Labelled photos from "data_освещённость", an image-classification folder in Vaibhavv526/Predicting-Illumination-from-Camera-Images. The possible labels are: bright, dark, normal.

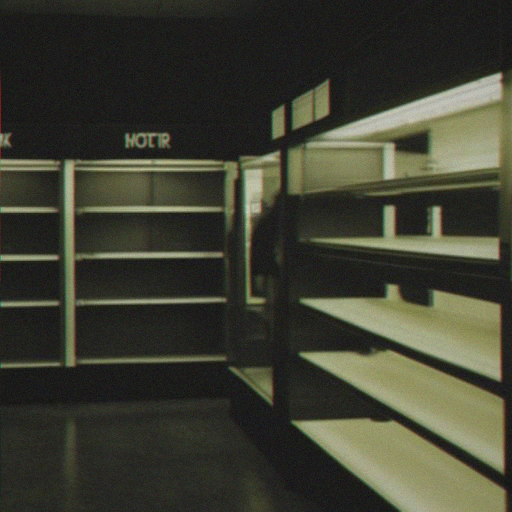
Label: dark

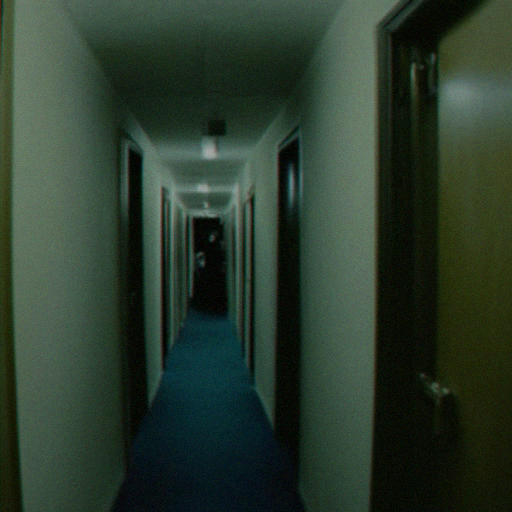
Label: dark

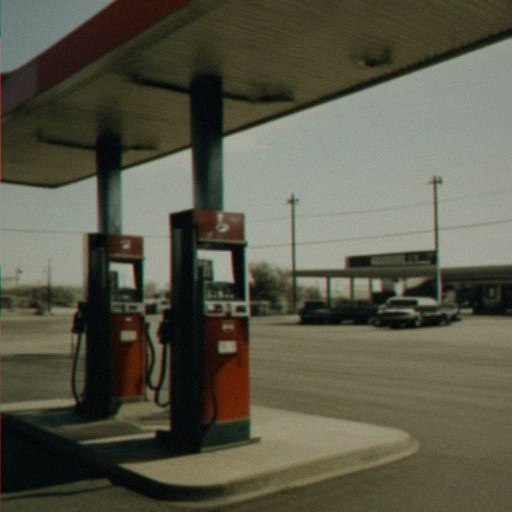
Label: bright

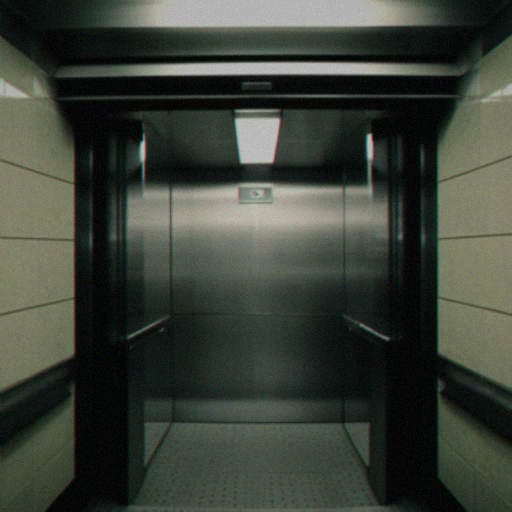
Label: normal

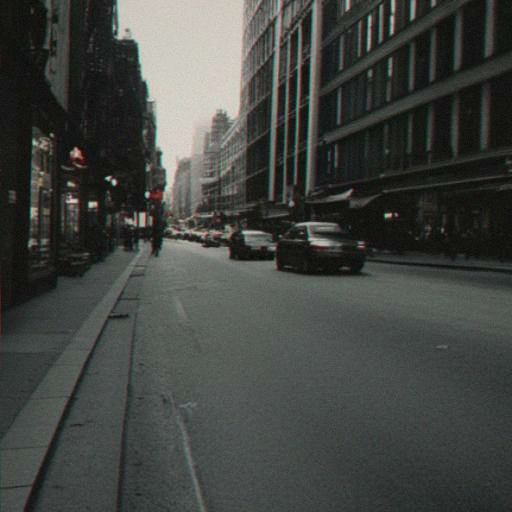
Label: bright

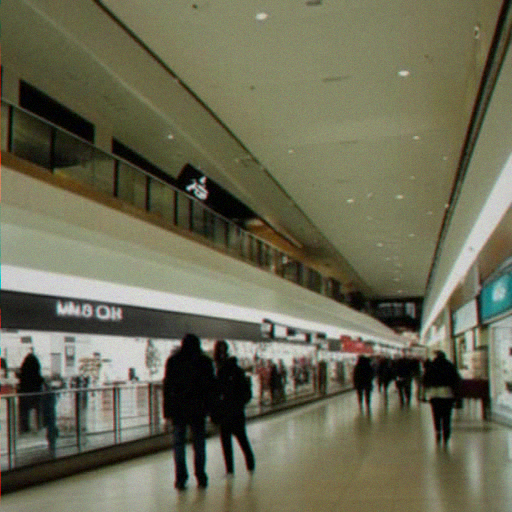
Label: normal
